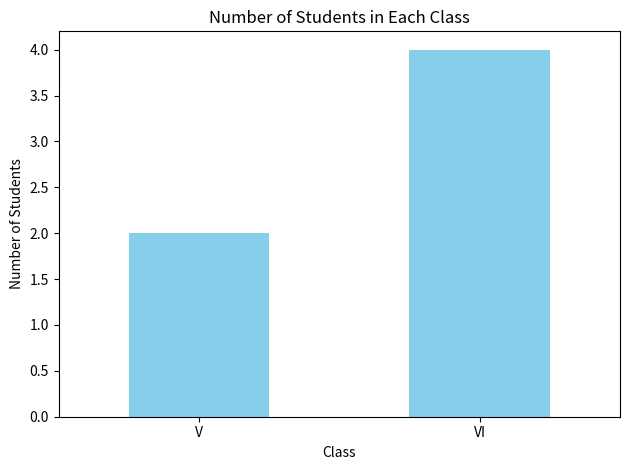

Reproduce this figure in Python.
#Write a Pandas program to split the following data frame into groups based on Class and count the number of students in that particular class.
#Also generate a bar chart based on the result and explain the conclusion.

import pandas as pd
import matplotlib.pyplot as plt

# Input data
student_data = pd.DataFrame({
    'school_code': ['s001','s002','s003','s001','s002','s004'], 
    'class': ['V', 'VI', 'VI', 'VI', 'V', 'VI'], 
    'name': ['Alberto Franco','Gino Mcneill','Ryan Parkes', 'Eesha Hinton', 'Gino Mcneill', 'David Parkes'],
    'age': [12, 12, 13, 13, 14, 12], 
    'height': [173, 192, 186, 167, 151, 159], 
    'weight': [35, 32, 33, 30, 31, 32],
    'address': ['street1', 'street2', 'street3', 'street1', 'street2', 'street4']
})

# Grouping data by 'class' and counting the number of students in each class
class_count = student_data.groupby('class').size()

# Plotting bar chart based on the group count
class_count.plot(kind='bar', color='skyblue')

# Adding chart details
plt.title("Number of Students in Each Class")
plt.xlabel("Class")
plt.ylabel("Number of Students")
plt.xticks(rotation=0)
plt.tight_layout()

# Show the plot
plt.show()
